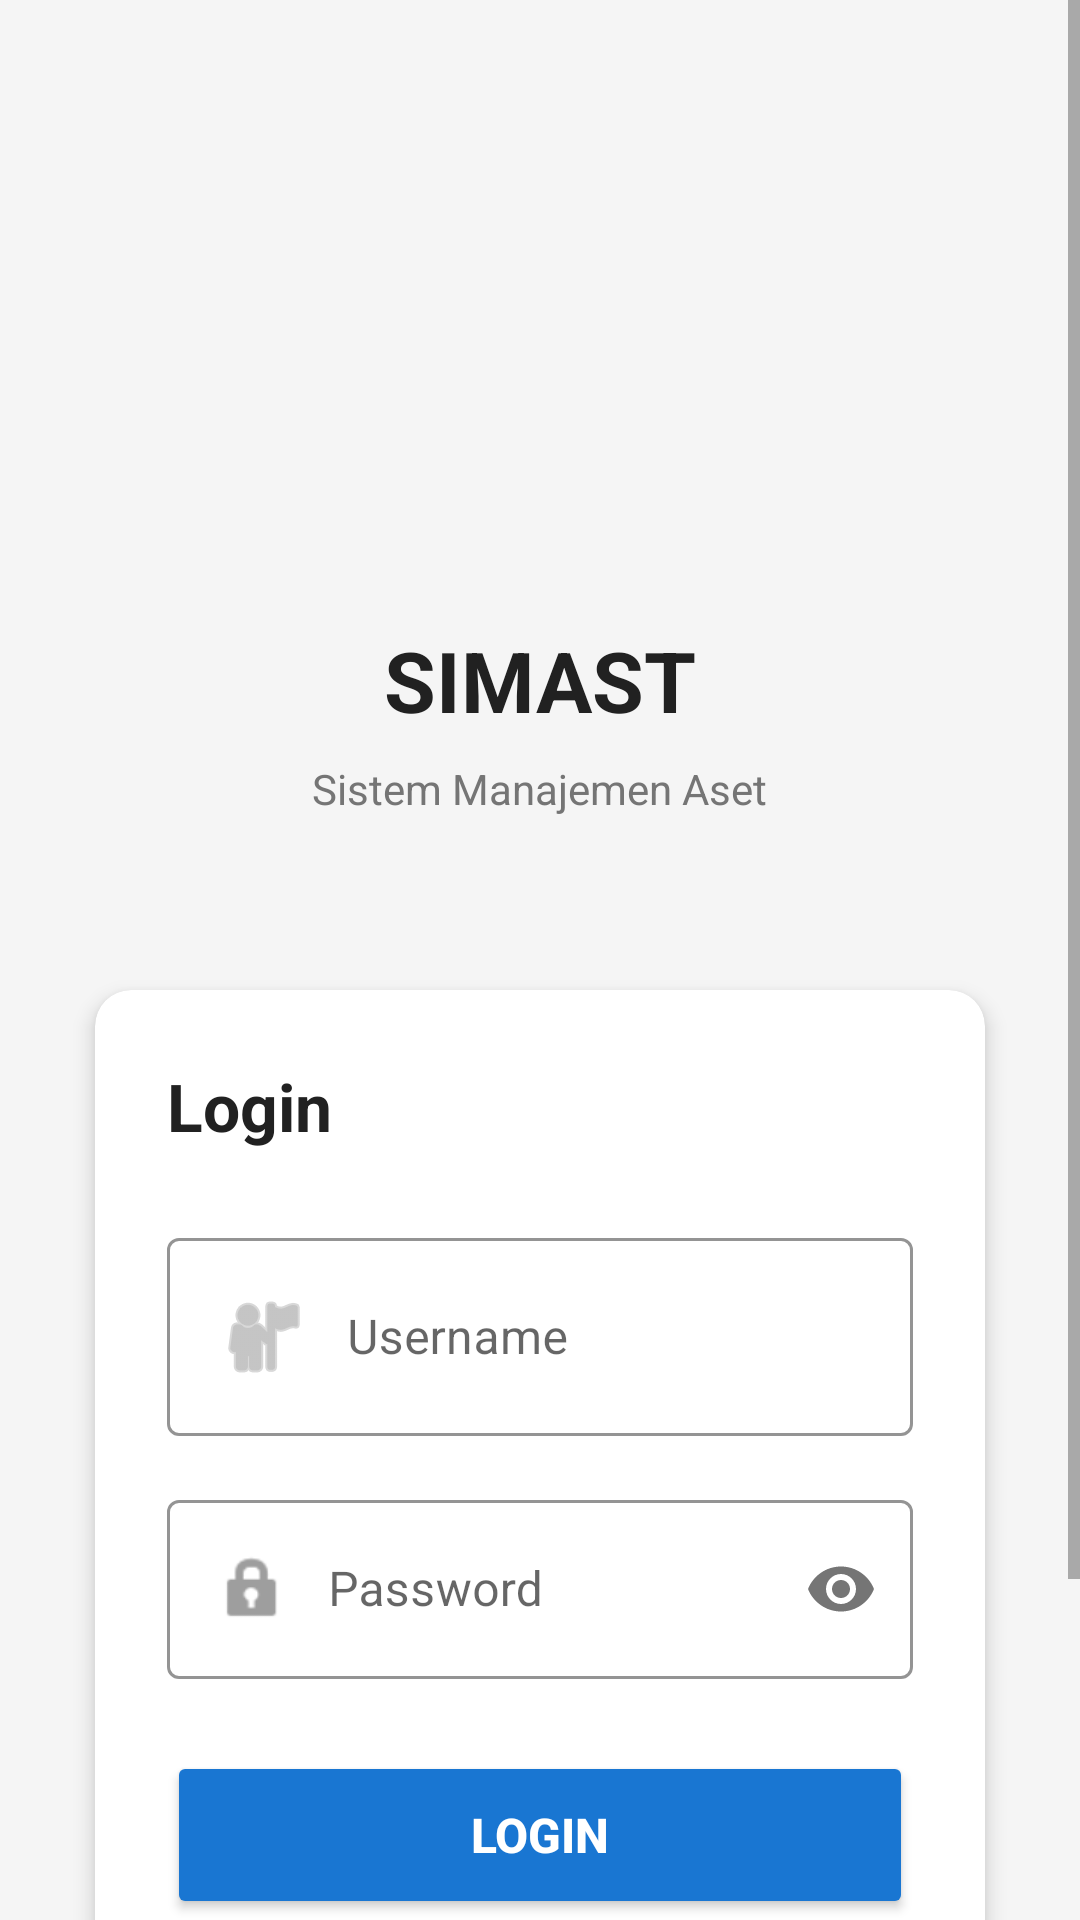

This screen was rendered from an Android layout file. Write that file and the resources it references.
<!-- AndroidManifest.xml: application theme Theme.AssetKampus -->
<!-- res/layout/activity_login.xml -->
<?xml version="1.0" encoding="utf-8"?>
<RelativeLayout xmlns:android="http://schemas.android.com/apk/res/android"
    xmlns:app="http://schemas.android.com/apk/res-auto"
    android:layout_width="match_parent"
    android:layout_height="match_parent"
    android:background="@color/gray_light">

    <ScrollView
        android:layout_width="match_parent"
        android:layout_height="match_parent"
        android:fillViewport="true">

        <LinearLayout
            android:layout_width="match_parent"
            android:layout_height="wrap_content"
            android:orientation="vertical"
            android:gravity="center"
            android:padding="24dp">

            
            <ImageView
                android:layout_width="120dp"
                android:layout_height="120dp"
                android:layout_marginTop="40dp"
                android:layout_marginBottom="24dp"
                android:src="@drawable/logo"
                android:contentDescription="App Logo" />

            <TextView
                android:layout_width="wrap_content"
                android:layout_height="wrap_content"
                android:text="SIMAST"
                android:textSize="28sp"
                android:textStyle="bold"
                android:textColor="@color/text_primary"
                android:layout_marginBottom="8dp" />

            <TextView
                android:layout_width="wrap_content"
                android:layout_height="wrap_content"
                android:text="Sistem Manajemen Aset"
                android:textSize="14sp"
                android:textColor="@color/text_secondary"
                android:layout_marginBottom="48dp" />

            
            <androidx.cardview.widget.CardView
                android:layout_width="match_parent"
                android:layout_height="wrap_content"
                app:cardCornerRadius="12dp"
                app:cardElevation="4dp"
                app:cardUseCompatPadding="true">

                <LinearLayout
                    android:layout_width="match_parent"
                    android:layout_height="wrap_content"
                    android:orientation="vertical"
                    android:padding="24dp">

                    <TextView
                        android:layout_width="wrap_content"
                        android:layout_height="wrap_content"
                        android:text="Login"
                        android:textSize="22sp"
                        android:textStyle="bold"
                        android:textColor="@color/text_primary"
                        android:layout_marginBottom="24dp" />

                    
                    <com.google.android.material.textfield.TextInputLayout
                        android:layout_width="match_parent"
                        android:layout_height="wrap_content"
                        android:layout_marginBottom="16dp"
                        app:boxStrokeColor="@color/primary"
                        app:hintTextColor="@color/primary"
                        style="@style/Widget.MaterialComponents.TextInputLayout.OutlinedBox">

                        <com.google.android.material.textfield.TextInputEditText
                            android:id="@+id/etUsername"
                            android:layout_width="match_parent"
                            android:layout_height="wrap_content"
                            android:hint="Username"
                            android:inputType="text"
                            android:drawableStart="@android:drawable/ic_menu_myplaces"
                            android:drawablePadding="12dp"
                            android:drawableTint="@color/gray" />
                    </com.google.android.material.textfield.TextInputLayout>

                    
                    <com.google.android.material.textfield.TextInputLayout
                        android:layout_width="match_parent"
                        android:layout_height="wrap_content"
                        android:layout_marginBottom="24dp"
                        app:boxStrokeColor="@color/primary"
                        app:hintTextColor="@color/primary"
                        app:passwordToggleEnabled="true"
                        style="@style/Widget.MaterialComponents.TextInputLayout.OutlinedBox">

                        <com.google.android.material.textfield.TextInputEditText
                            android:id="@+id/etPassword"
                            android:layout_width="match_parent"
                            android:layout_height="wrap_content"
                            android:hint="Password"
                            android:inputType="textPassword"
                            android:drawableStart="@android:drawable/ic_lock_idle_lock"
                            android:drawablePadding="12dp"
                            android:drawableTint="@color/gray" />
                    </com.google.android.material.textfield.TextInputLayout>

                    
                    <Button
                        android:id="@+id/btnLogin"
                        android:layout_width="match_parent"
                        android:layout_height="56dp"
                        android:text="LOGIN"
                        android:textSize="16sp"
                        android:textStyle="bold"
                        android:backgroundTint="@color/primary"
                        android:textColor="@color/white" />

                </LinearLayout>
            </androidx.cardview.widget.CardView>

            
            <TextView
                android:layout_width="wrap_content"
                android:layout_height="wrap_content"
                android:text="Default: admin / admin123"
                android:textSize="12sp"
                android:textColor="@color/text_secondary"
                android:layout_marginTop="24dp" />
            
            <TextView
                android:layout_width="wrap_content"
                android:layout_height="wrap_content"
                android:text="© 2025 Noervix. All rights reserved."
                android:textSize="12sp"
                android:textColor="@color/text_secondary"
                android:layout_marginTop="24dp" />

        </LinearLayout>
    </ScrollView>

</RelativeLayout>
<!-- resources referenced by this layout -->
<resources>
  <color name="gray">#9E9E9E</color>
  <color name="gray_light">#F5F5F5</color>
  <color name="primary">#1976D2</color>
  <color name="text_primary">#212121</color>
  <color name="text_secondary">#757575</color>
  <color name="white">#FFFFFF</color>
  <style name="Theme.AssetKampus" parent="Theme.MaterialComponents.DayNight.NoActionBar">
          <item name="colorPrimary">@color/primary</item>
          <item name="colorPrimaryDark">@color/primary_dark</item>
          <item name="colorAccent">@color/accent</item>
          <item name="android:statusBarColor">@color/primary_dark</item>
          <item name="android:windowLightStatusBar">false</item>
      </style>
  <color name="primary_dark">#1565C0</color>
  <color name="accent">#FF5722</color>
</resources>
